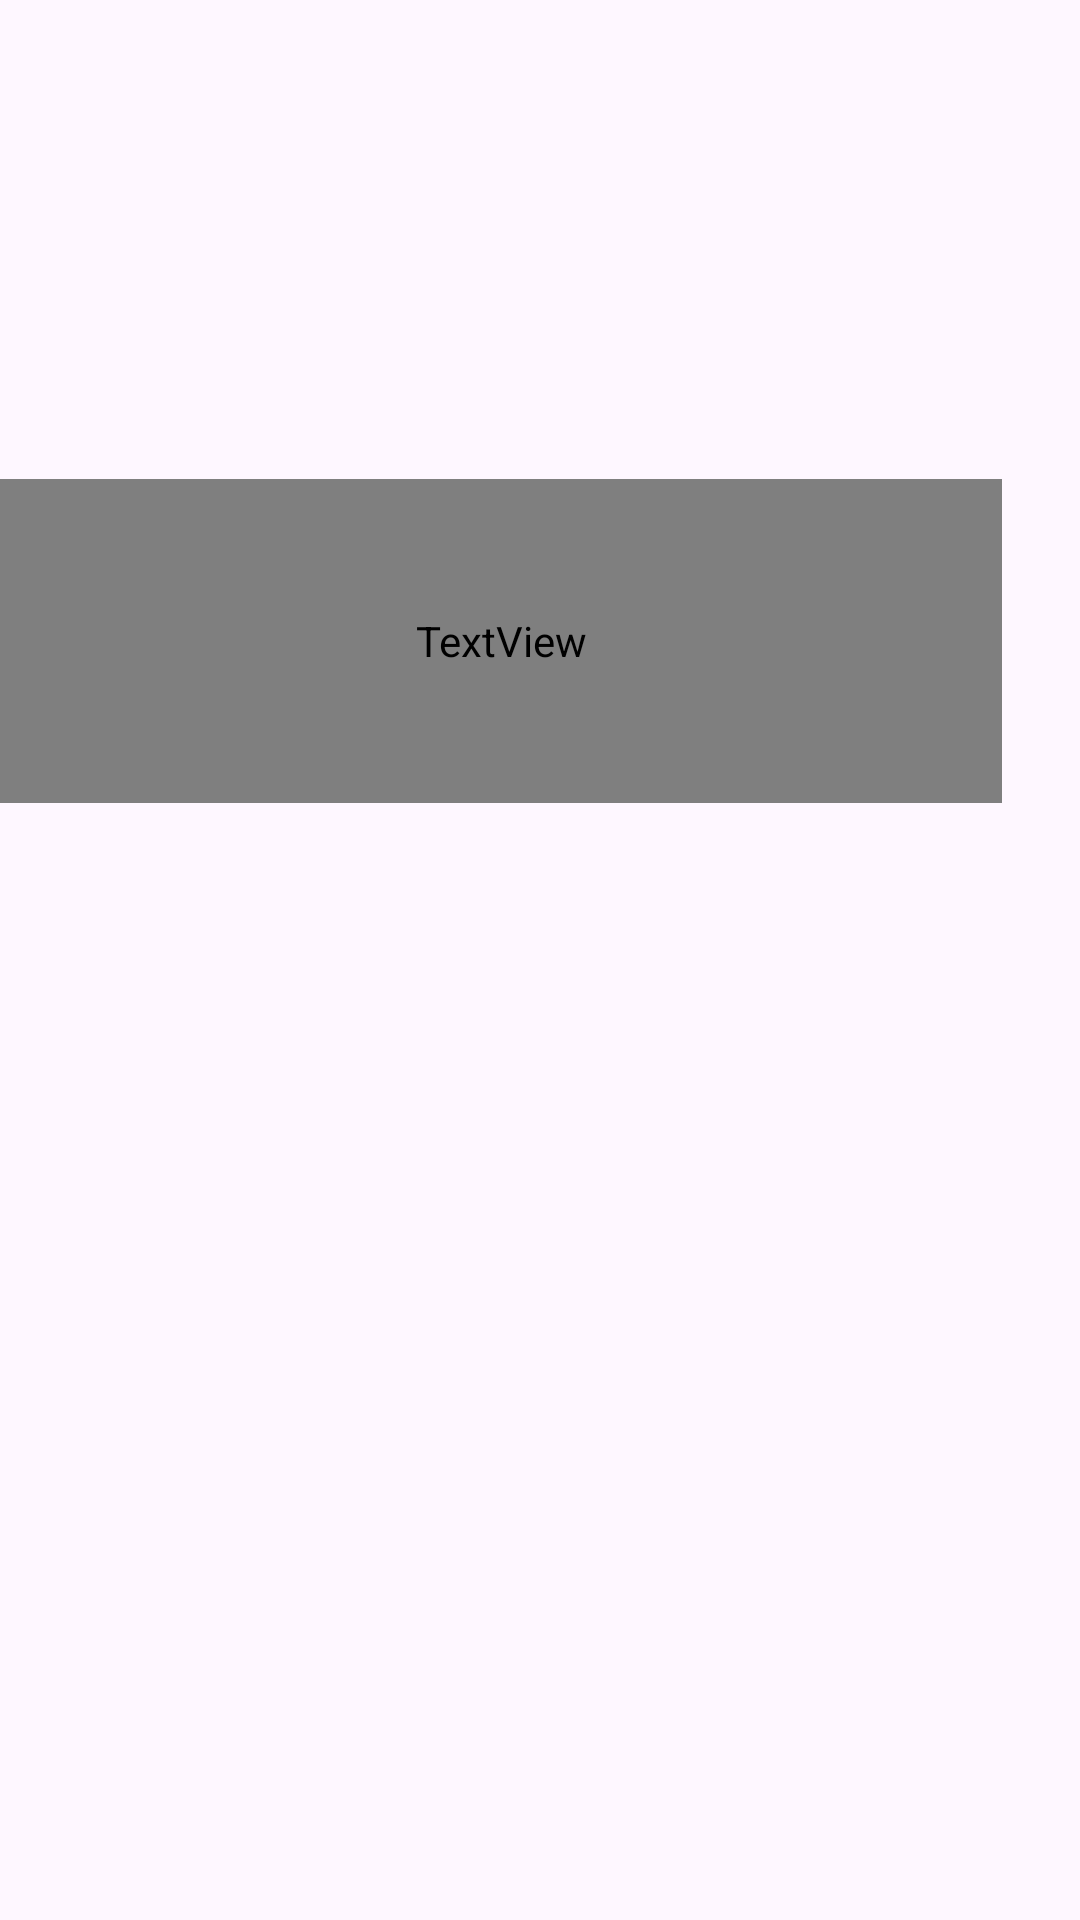

Layout XML and referenced resources for this Android screen:
<!-- AndroidManifest.xml: application theme Theme.DAMPJ6AndroidMultimedia -->
<!-- res/layout/m01_audio_contingut.xml -->
<?xml version="1.0" encoding="utf-8"?>
<androidx.constraintlayout.widget.ConstraintLayout xmlns:android="http://schemas.android.com/apk/res/android"
    xmlns:app="http://schemas.android.com/apk/res-auto"
    xmlns:tools="http://schemas.android.com/tools"
    android:layout_width="match_parent"
    android:layout_height="match_parent"
    app:layout_behavior="@string/appbar_scrolling_view_behavior"
    tools:context=".M01_AudioActivity"
    tools:showIn="@layout/m01_audio_principal">

    <TextView
        android:id="@+id/textView2"
        android:layout_width="334dp"
        android:layout_height="108dp"
        android:fontFamily="@font/bangers"
        android:text="Android Clot"
        android:textColor="#E91E63"
        android:textSize="56sp"
        app:layout_constraintBottom_toBottomOf="parent"
        app:layout_constraintTop_toTopOf="parent"
        app:layout_constraintVertical_bias="0.3"
        tools:layout_editor_absoluteX="28dp" />

    <androidx.constraintlayout.widget.Guideline
        android:id="@+id/guideline"
        android:layout_width="wrap_content"
        android:layout_height="wrap_content"
        android:orientation="vertical"
        app:layout_constraintGuide_begin="20dp" />
</androidx.constraintlayout.widget.ConstraintLayout>
<!-- res/layout/m01_audio_principal.xml (included above) -->
<?xml version="1.0" encoding="utf-8"?>
<androidx.coordinatorlayout.widget.CoordinatorLayout xmlns:android="http://schemas.android.com/apk/res/android"
    xmlns:app="http://schemas.android.com/apk/res-auto"
    xmlns:tools="http://schemas.android.com/tools"
    android:layout_width="match_parent"
    android:layout_height="match_parent"
    tools:context=".M01_AudioActivity">

    <com.google.android.material.appbar.AppBarLayout
        android:layout_width="match_parent"
        android:layout_height="wrap_content"
        android:theme="@style/AppTheme.AppBarOverlay">

    </com.google.android.material.appbar.AppBarLayout>

    <include layout="@layout/m01_audio_contingut" />

    <com.google.android.material.floatingactionbutton.FloatingActionButton
        android:id="@+id/fab"
        android:layout_width="wrap_content"
        android:layout_height="wrap_content"
        android:layout_gravity="bottom|end"
        android:layout_margin="@dimen/fab_margin"
        app:srcCompat="@android:drawable/ic_dialog_email" />

    <SeekBar
        android:id="@+id/barraProgress"
        android:layout_width="match_parent"
        android:layout_gravity="center"
        android:layout_height="wrap_content" />

    <androidx.appcompat.widget.Toolbar
        android:id="@+id/toolbar"
        android:layout_width="match_parent"
        android:layout_height="?attr/actionBarSize"
        android:background="#E91E63"
        app:popupTheme="@style/AppTheme.PopupOverlay" />

</androidx.coordinatorlayout.widget.CoordinatorLayout>
<!-- resources referenced by this layout -->
<resources>
  <style name="Theme.DAMPJ6AndroidMultimedia" parent="Base.Theme.DAMPJ6AndroidMultimedia" />
  <style name="Base.Theme.DAMPJ6AndroidMultimedia" parent="Theme.Material3.DayNight.NoActionBar">
          
          
      </style>
</resources>
